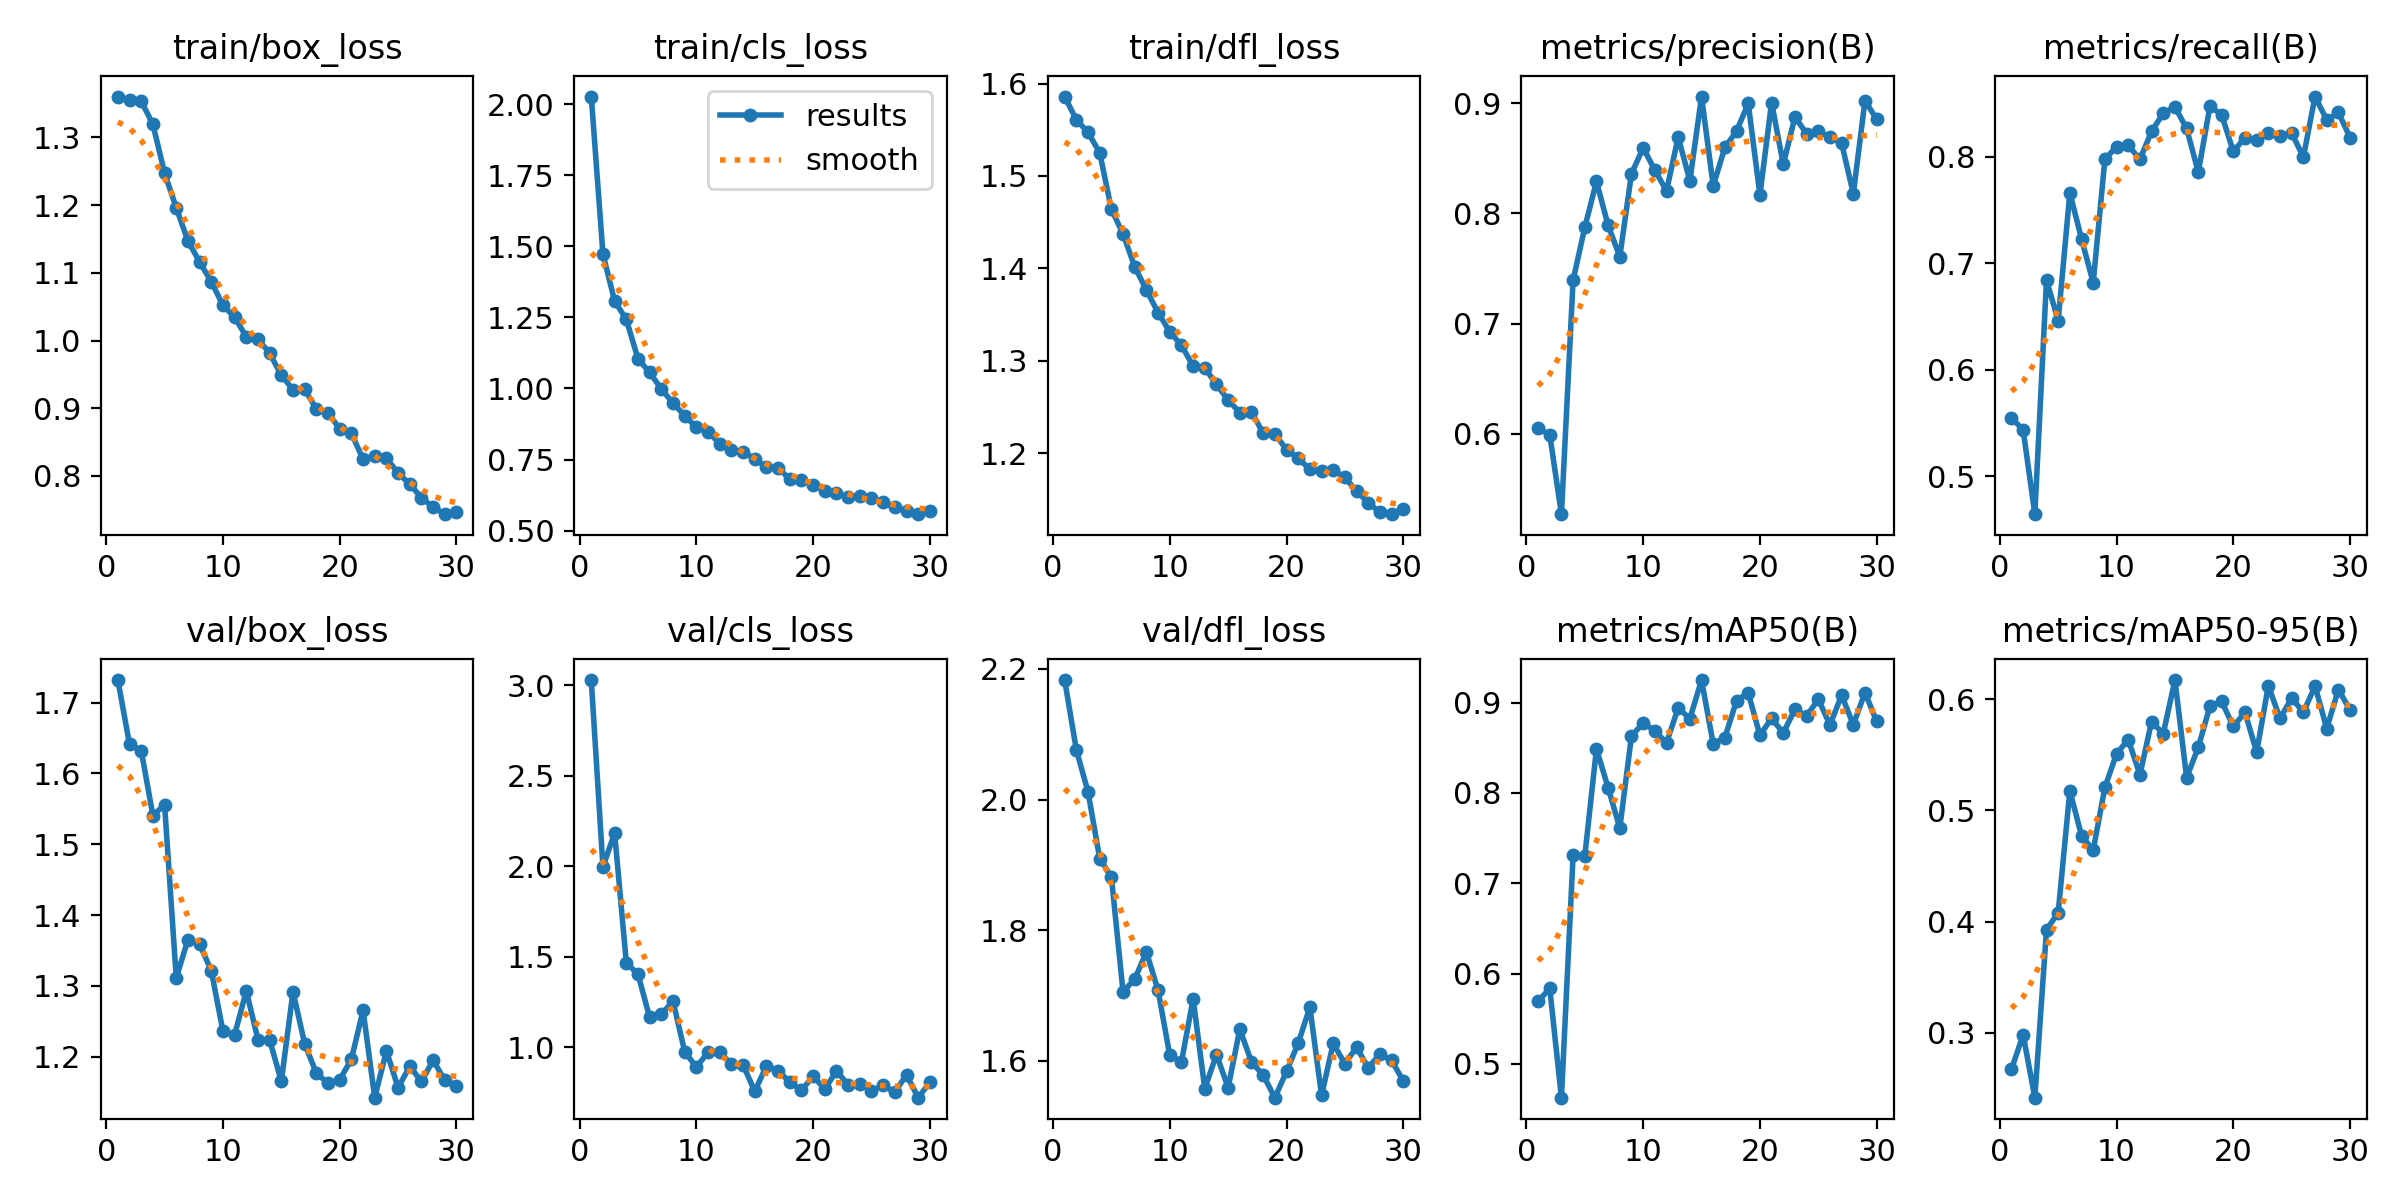

Data behind this chart, as committed beside it:
epoch, time, train/box_loss, train/cls_loss, train/dfl_loss, metrics/precision(B), metrics/recall(B), metrics/mAP50(B), metrics/mAP50-95(B), val/box_loss, val/cls_loss, val/dfl_loss, lr/pg0, lr/pg1, lr/pg2
1, 1799, 1.36, 2.028, 1.586, 0.6051, 0.5549, 0.5694, 0.2674, 1.732, 3.028, 2.183, 0.0006638, 0.0006638, 0.0006638
2, 4137, 1.355, 1.473, 1.561, 0.5992, 0.5437, 0.5836, 0.2983, 1.641, 1.995, 2.076, 0.001304, 0.001304, 0.001304
3, 5623, 1.353, 1.307, 1.547, 0.5271, 0.4645, 0.4627, 0.2418, 1.632, 2.184, 2.012, 0.001918, 0.001918, 0.001918
4, 7488, 1.32, 1.243, 1.525, 0.7394, 0.6843, 0.7311, 0.3927, 1.541, 1.466, 1.91, 0.001881, 0.001881, 0.001881
5, 8824, 1.247, 1.105, 1.464, 0.7872, 0.6463, 0.73, 0.4082, 1.556, 1.403, 1.882, 0.001842, 0.001842, 0.001842
6, 10115, 1.196, 1.056, 1.437, 0.829, 0.7662, 0.8488, 0.5177, 1.311, 1.164, 1.706, 0.001802, 0.001802, 0.001802
7, 11402, 1.147, 0.9984, 1.402, 0.789, 0.7229, 0.8058, 0.4773, 1.365, 1.181, 1.725, 0.001762, 0.001762, 0.001762
8, 12688, 1.116, 0.9486, 1.377, 0.7607, 0.6818, 0.7611, 0.4644, 1.359, 1.254, 1.767, 0.001723, 0.001723, 0.001723
9, 14005, 1.087, 0.9047, 1.352, 0.836, 0.7976, 0.8631, 0.5207, 1.321, 0.9749, 1.708, 0.001683, 0.001683, 0.001683
10, 15284, 1.052, 0.8629, 1.331, 0.8594, 0.8096, 0.8774, 0.551, 1.236, 0.8897, 1.609, 0.001644, 0.001644, 0.001644
11, 29132, 1.034, 0.8481, 1.317, 0.8392, 0.8109, 0.869, 0.5638, 1.231, 0.971, 1.598, 0.001604, 0.001604, 0.001604
12, 30421, 1.005, 0.8052, 1.294, 0.8203, 0.7976, 0.8555, 0.5321, 1.293, 0.9707, 1.695, 0.001564, 0.001564, 0.001564
13, 31703, 1.002, 0.7832, 1.292, 0.8692, 0.8239, 0.8943, 0.5799, 1.224, 0.9074, 1.558, 0.001525, 0.001525, 0.001525
14, 32988, 0.9814, 0.7763, 1.274, 0.8296, 0.8409, 0.8822, 0.5691, 1.223, 0.901, 1.61, 0.001485, 0.001485, 0.001485
15, 34271, 0.9485, 0.7526, 1.258, 0.9059, 0.8469, 0.925, 0.6172, 1.165, 0.756, 1.559, 0.001446, 0.001446, 0.001446
16, 35544, 0.9275, 0.7226, 1.244, 0.8249, 0.8266, 0.8544, 0.5294, 1.292, 0.8948, 1.649, 0.001406, 0.001406, 0.001406
17, 36797, 0.928, 0.7218, 1.245, 0.8598, 0.7857, 0.8613, 0.5568, 1.218, 0.8686, 1.599, 0.001366, 0.001366, 0.001366
18, 38076, 0.8987, 0.68, 1.222, 0.8746, 0.8477, 0.9023, 0.5938, 1.177, 0.8071, 1.578, 0.001327, 0.001327, 0.001327
19, 39387, 0.8929, 0.6794, 1.221, 0.8997, 0.8394, 0.9107, 0.598, 1.162, 0.7603, 1.544, 0.001287, 0.001287, 0.001287
20, 40678, 0.8698, 0.6606, 1.204, 0.8167, 0.805, 0.8639, 0.5755, 1.167, 0.8399, 1.584, 0.001248, 0.001248, 0.001248
21, 41958, 0.8628, 0.6407, 1.195, 0.9005, 0.818, 0.8827, 0.5882, 1.196, 0.7671, 1.627, 0.001208, 0.001208, 0.001208
22, 43243, 0.825, 0.6304, 1.182, 0.8445, 0.8155, 0.8664, 0.5525, 1.266, 0.8683, 1.682, 0.001168, 0.001168, 0.001168
23, 44523, 0.8295, 0.6171, 1.181, 0.8873, 0.8223, 0.8927, 0.6122, 1.142, 0.7922, 1.547, 0.001129, 0.001129, 0.001129
24, 45792, 0.8265, 0.621, 1.182, 0.8722, 0.82, 0.8851, 0.5827, 1.208, 0.7977, 1.627, 0.001089, 0.001089, 0.001089
25, 47075, 0.8041, 0.615, 1.174, 0.8745, 0.8223, 0.9039, 0.601, 1.156, 0.7595, 1.596, 0.00105, 0.00105, 0.00105
26, 48362, 0.788, 0.6004, 1.159, 0.869, 0.7998, 0.8754, 0.5882, 1.186, 0.7878, 1.621, 0.00101, 0.00101, 0.00101
27, 49609, 0.7677, 0.5816, 1.147, 0.8635, 0.8566, 0.9082, 0.6119, 1.165, 0.7513, 1.59, 0.0009704, 0.0009704, 0.0009704
28, 50874, 0.754, 0.5704, 1.136, 0.8178, 0.8347, 0.8756, 0.5737, 1.195, 0.8464, 1.611, 0.0009308, 0.0009308, 0.0009308
29, 52114, 0.7436, 0.5576, 1.134, 0.9023, 0.8417, 0.9112, 0.6087, 1.167, 0.7204, 1.601, 0.0008912, 0.0008912, 0.0008912
30, 53356, 0.7469, 0.5693, 1.14, 0.8852, 0.8181, 0.8792, 0.5904, 1.159, 0.8053, 1.57, 0.0008516, 0.0008516, 0.0008516
